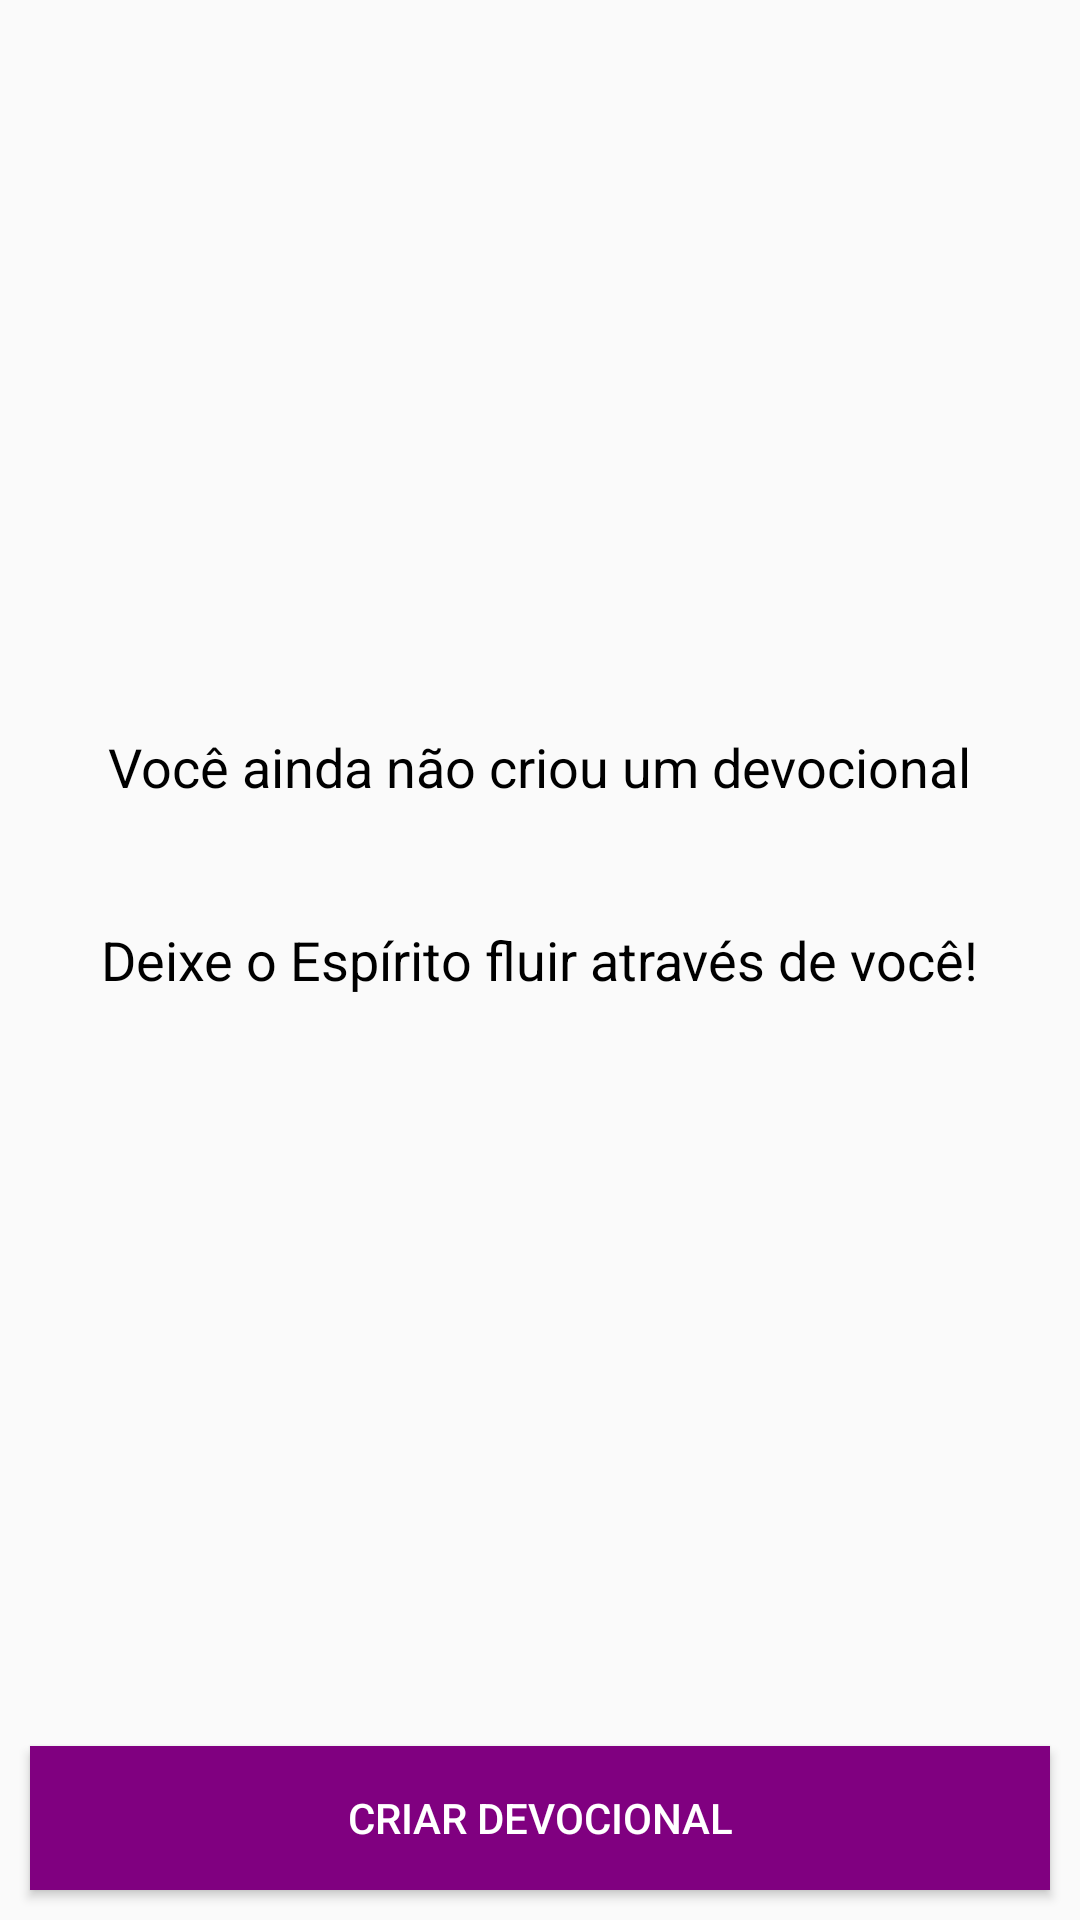

Reconstruct the res/layout file that produces this screen, plus the resources it refers to.
<!-- AndroidManifest.xml: application theme AppTheme -->
<!-- res/layout/fragment_devocionais.xml -->
<?xml version="1.0" encoding="utf-8"?>
<RelativeLayout xmlns:android="http://schemas.android.com/apk/res/android"
    xmlns:app="http://schemas.android.com/apk/res-auto"
    android:orientation="vertical" android:layout_width="match_parent"
    android:layout_height="match_parent">

    <TextView
        android:id="@+id/tv_msgDevocional_guiadoPeloEspirito"
        android:layout_width="wrap_content"
        android:layout_height="wrap_content"
        android:layout_centerHorizontal="true"
        android:layout_centerVertical="true"
        android:layout_marginLeft="10dp"
        android:layout_marginRight="10dp"
        android:text="Deixe o Espírito fluir através de você!"
        android:textAppearance="@style/TextAppearance.AppCompat.Medium"
        android:textColor="@android:color/background_dark"
        android:visibility="visible" />

    <TextView
        android:id="@+id/tv_msgDevocional_naoCriado"
        android:layout_width="wrap_content"
        android:layout_height="wrap_content"
        android:layout_above="@+id/tv_msgDevocional_guiadoPeloEspirito"
        android:layout_centerHorizontal="true"
        android:layout_marginBottom="40dp"
        android:text="Você ainda não criou um devocional"
        android:textAppearance="@style/TextAppearance.AppCompat.Medium"
        android:textColor="@android:color/background_dark"
        android:visibility="visible" />

    <ListView
        android:id="@+id/lv_devocionais_main"
        android:layout_width="match_parent"
        android:layout_height="match_parent"
        android:layout_above="@+id/bt_criar_devocional"
        android:layout_alignParentStart="true"
        android:layout_margin="10dp"
        android:visibility="invisible" />

    <Button
        android:id="@+id/bt_criar_devocional"
        android:layout_width="wrap_content"
        android:layout_height="wrap_content"
        android:background="@color/colorAccent"
        android:textColor="@color/white"
        android:layout_alignEnd="@+id/lv_devocionais_main"
        android:layout_alignParentBottom="true"
        android:layout_alignStart="@+id/lv_devocionais_main"
        android:layout_marginBottom="10dp"
        android:text="Criar Devocional" />


</RelativeLayout>
<!-- resources referenced by this layout -->
<resources>
  <color name="colorAccent">#800080</color>
  <color name="white">#FFFFFF</color>
  <style name="AppTheme" parent="Theme.AppCompat.Light.DarkActionBar">
          
          <item name="colorPrimary">@color/colorPrimary</item>
          <item name="colorPrimaryDark">@color/colorPrimaryDark</item>
          <item name="colorAccent">@color/colorAccent</item>
      </style>
  <color name="colorPrimary">#352245</color>
  <color name="colorPrimaryDark">#241630</color>
</resources>
